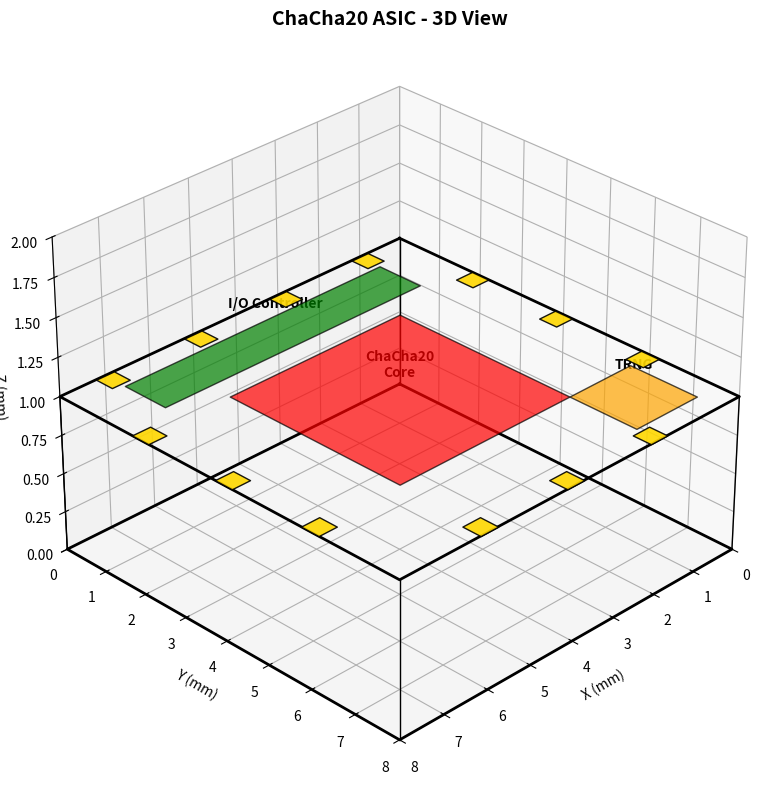
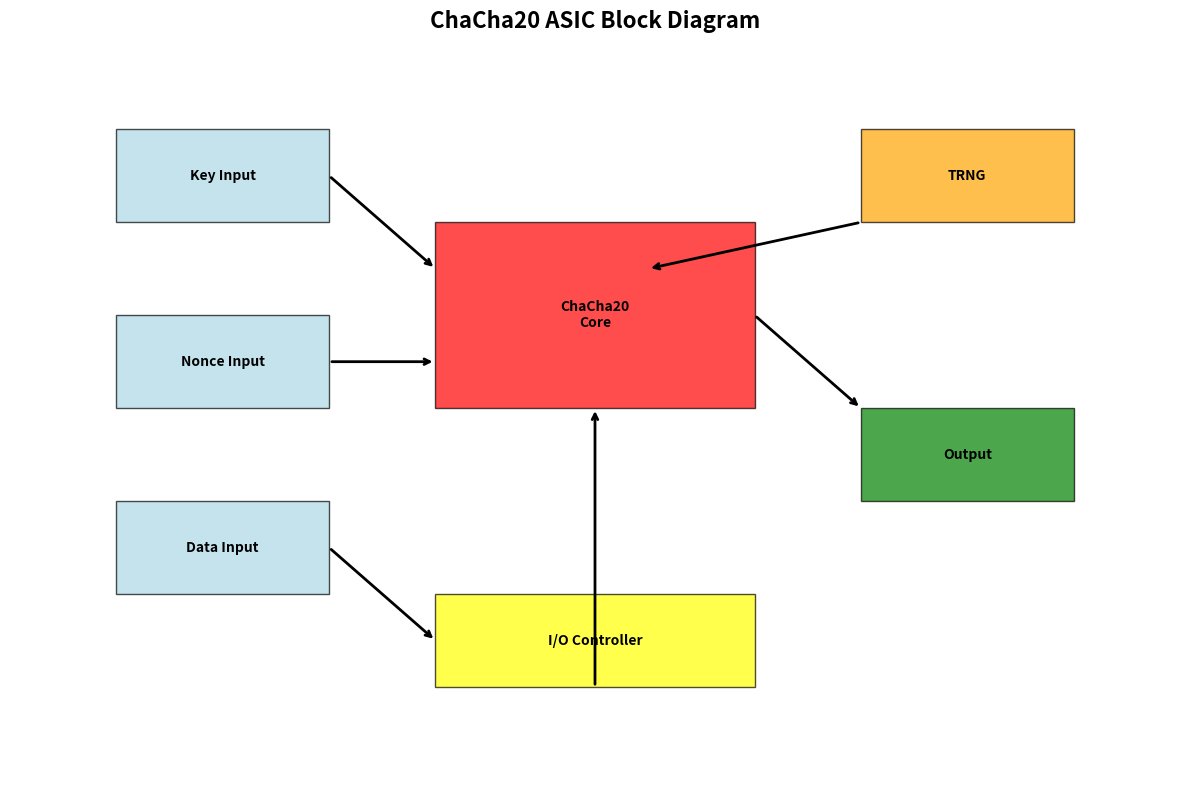

These figures' Python source, in order:
"""
ChaCha20 ASIC 3D Visualization Generator (Fast Version)
Creates professional 3D chip visualizations quickly
"""

import matplotlib.pyplot as plt
import numpy as np
from mpl_toolkits.mplot3d import Axes3D
from mpl_toolkits.mplot3d.art3d import Poly3DCollection
import matplotlib.patches as patches

def create_simple_chip():
    """Create a simple, fast 3D chip visualization"""
    fig = plt.figure(figsize=(10, 8))
    ax = fig.add_subplot(111, projection='3d')
    
    # Simple chip substrate
    x = [0, 8, 8, 0, 0]
    y = [0, 0, 8, 8, 0]
    z = [0, 0, 0, 0, 0]
    ax.plot(x, y, z, 'k-', linewidth=2)
    
    # Top face
    z_top = [1, 1, 1, 1, 1]
    ax.plot(x, y, z_top, 'k-', linewidth=2)
    
    # Vertical edges
    for i in range(4):
        ax.plot([x[i], x[i]], [y[i], y[i]], [0, 1], 'k-', linewidth=1)
    
    # Add colored blocks for components
    # ChaCha20 Core (red)
    core_verts = [[2, 2, 1], [6, 2, 1], [6, 6, 1], [2, 6, 1]]
    core_face = Poly3DCollection([core_verts], alpha=0.7, facecolor='red', edgecolor='black')
    ax.add_collection3d(core_face)
    ax.text(4, 4, 1.2, 'ChaCha20\nCore', ha='center', va='center', fontweight='bold')
    
    # TRNG (orange)
    trng_verts = [[0.5, 6, 1], [2, 6, 1], [2, 7.5, 1], [0.5, 7.5, 1]]
    trng_face = Poly3DCollection([trng_verts], alpha=0.7, facecolor='orange', edgecolor='black')
    ax.add_collection3d(trng_face)
    ax.text(1.25, 6.75, 1.2, 'TRNG', ha='center', va='center', fontweight='bold')
    
    # I/O (green)
    io_verts = [[1, 0.5, 1], [7, 0.5, 1], [7, 1.5, 1], [1, 1.5, 1]]
    io_face = Poly3DCollection([io_verts], alpha=0.7, facecolor='green', edgecolor='black')
    ax.add_collection3d(io_face)
    ax.text(4, 1, 1.2, 'I/O Controller', ha='center', va='center', fontweight='bold')
    
    # Bond pads (gold)
    pad_positions = [(1, 0.2), (3, 0.2), (5, 0.2), (7, 0.2),  # bottom
                     (7.8, 2), (7.8, 4), (7.8, 6),              # right
                     (6, 7.8), (4, 7.8), (2, 7.8),              # top
                     (0.2, 6), (0.2, 4), (0.2, 2)]              # left
    
    for px, py in pad_positions:
        pad_verts = [[px-0.2, py-0.2, 1], [px+0.2, py-0.2, 1], 
                     [px+0.2, py+0.2, 1], [px-0.2, py+0.2, 1]]
        pad_face = Poly3DCollection([pad_verts], alpha=0.9, facecolor='gold', edgecolor='black')
        ax.add_collection3d(pad_face)
    
    # Set view and labels
    ax.set_xlim(0, 8)
    ax.set_ylim(0, 8)
    ax.set_zlim(0, 2)
    ax.view_init(elev=30, azim=45)
    
    ax.set_xlabel('X (mm)')
    ax.set_ylabel('Y (mm)')
    ax.set_zlabel('Z (mm)')
    ax.set_title('ChaCha20 ASIC - 3D View', fontsize=14, fontweight='bold')
    
    # Save quickly
    plt.tight_layout()
    plt.savefig('chacha20_chip_fast.png', dpi=150, bbox_inches='tight')
    plt.close()
    print("Generated: chacha20_chip_fast.png")

def create_simple_block_diagram():
    """Create a simple block diagram quickly"""
    fig, ax = plt.subplots(figsize=(12, 8))
    
    # Draw blocks
    blocks = [
        (1, 6, 2, 1, 'Key Input', 'lightblue'),
        (1, 4, 2, 1, 'Nonce Input', 'lightblue'),
        (1, 2, 2, 1, 'Data Input', 'lightblue'),
        (4, 4, 3, 2, 'ChaCha20\nCore', 'red'),
        (8, 6, 2, 1, 'TRNG', 'orange'),
        (8, 3, 2, 1, 'Output', 'green'),
        (4, 1, 3, 1, 'I/O Controller', 'yellow')
    ]
    
    for x, y, w, h, label, color in blocks:
        rect = patches.Rectangle((x, y), w, h, linewidth=1, 
                               edgecolor='black', facecolor=color, alpha=0.7)
        ax.add_patch(rect)
        ax.text(x + w/2, y + h/2, label, ha='center', va='center', fontweight='bold')
    
    # Draw arrows
    arrows = [
        ((3, 6.5), (4, 5.5)),  # Key to Core
        ((3, 4.5), (4, 4.5)),  # Nonce to Core
        ((3, 2.5), (4, 1.5)),  # Data to I/O
        ((7, 5), (8, 4)),      # Core to Output
        ((8, 6), (6, 5.5)),    # TRNG to Core
        ((5.5, 1), (5.5, 4))   # I/O to Core
    ]
    
    for start, end in arrows:
        ax.annotate('', xy=end, xytext=start,
                   arrowprops=dict(arrowstyle='->', lw=2, color='black'))
    
    ax.set_xlim(0, 11)
    ax.set_ylim(0, 8)
    ax.set_title('ChaCha20 ASIC Block Diagram', fontsize=16, fontweight='bold')
    ax.set_xticks([])
    ax.set_yticks([])
    
    # Remove spines
    for spine in ax.spines.values():
        spine.set_visible(False)
    
    plt.tight_layout()
    plt.savefig('chacha20_block_diagram_fast.png', dpi=150, bbox_inches='tight')
    plt.close()
    print("Generated: chacha20_block_diagram_fast.png")

def main():
    print("ChaCha20 ASIC Fast Visualization Generator")
    print("=" * 45)
    
    print("Creating 3D chip view...")
    create_simple_chip()
    
    print("Creating block diagram...")
    create_simple_block_diagram()
    
    print("\nDone! Generated:")
    print("- chacha20_chip_fast.png")
    print("- chacha20_block_diagram_fast.png")

if __name__ == "__main__":
    main()
